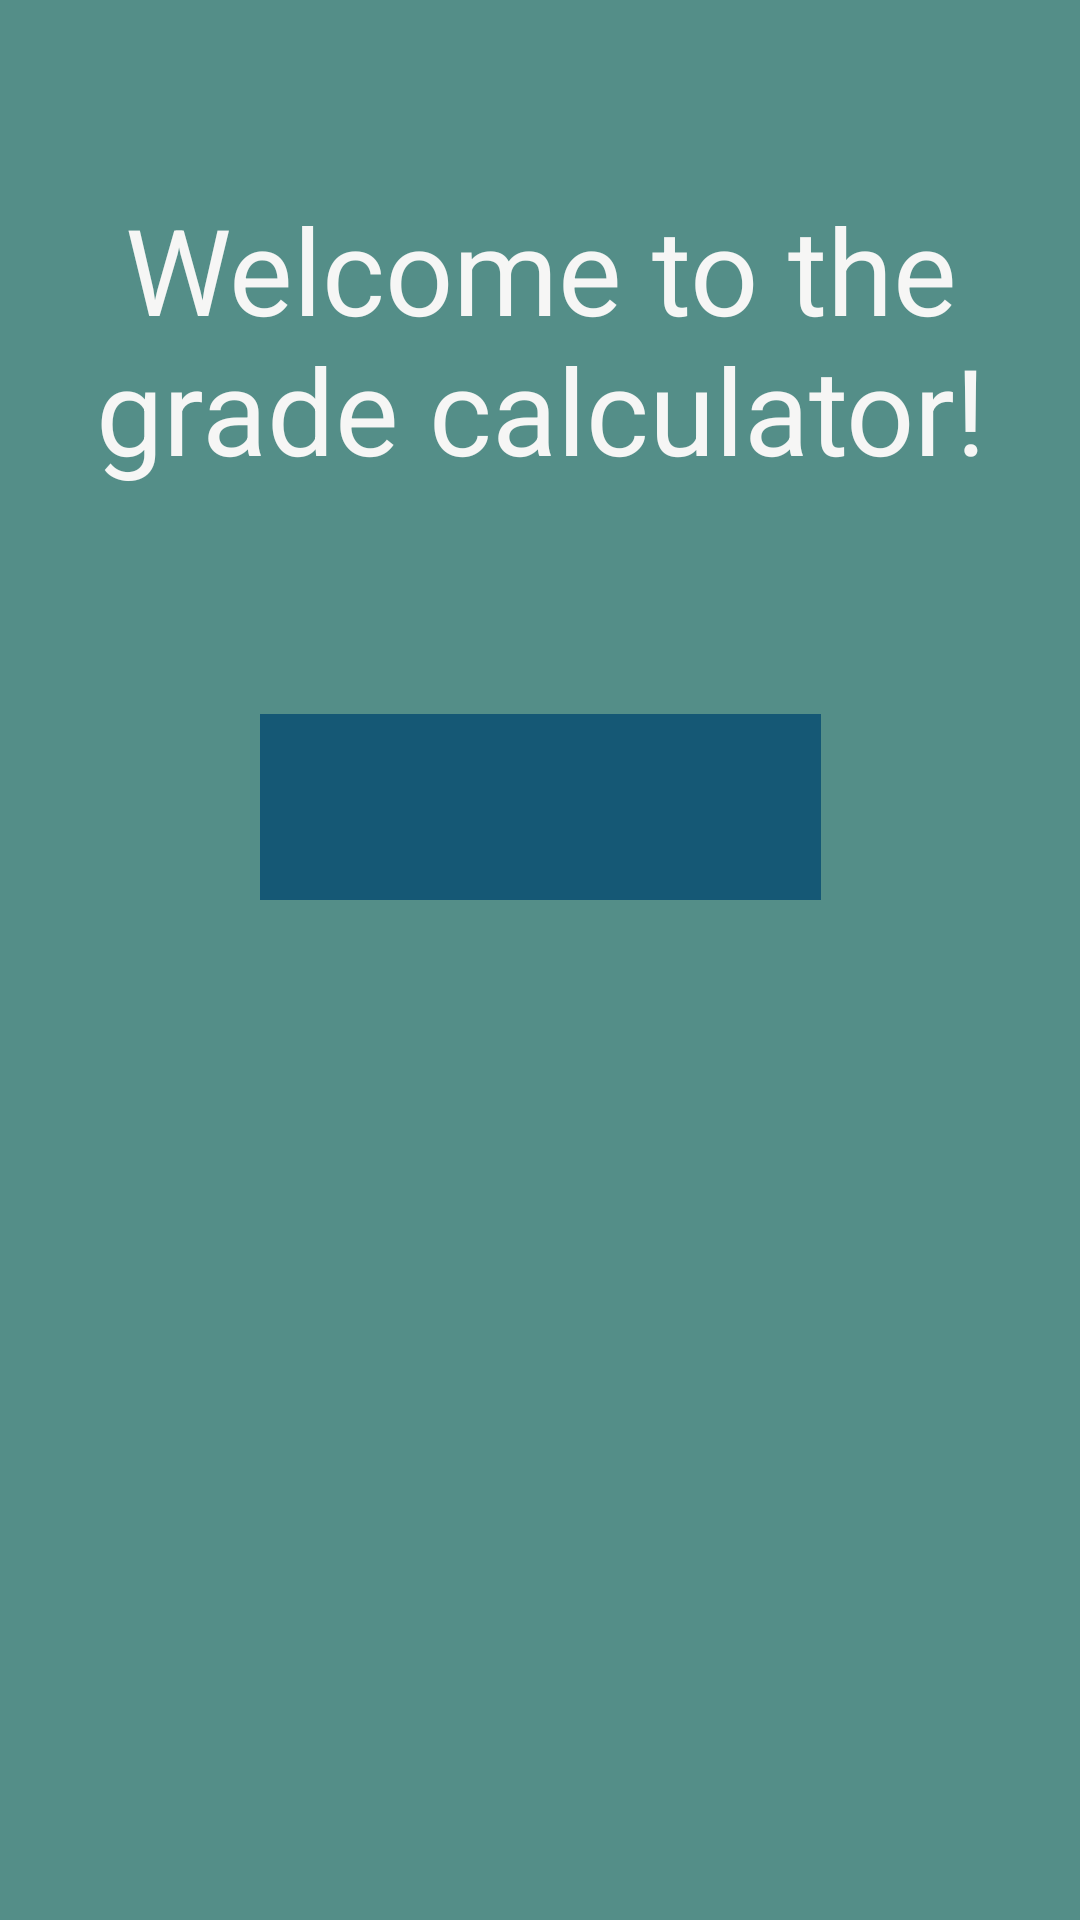

Produce the Android XML layout that renders to this screen, including the resource entries it uses.
<!-- AndroidManifest.xml: application theme Theme.Grade_Calculator -->
<!-- res/layout/fragment_home.xml -->
<?xml version="1.0" encoding="utf-8"?>
<androidx.constraintlayout.widget.ConstraintLayout xmlns:android="http://schemas.android.com/apk/res/android"
    xmlns:app="http://schemas.android.com/apk/res-auto"
    xmlns:tools="http://schemas.android.com/tools"
    android:layout_width="match_parent"
    android:layout_height="match_parent"
    android:background="#548E88"
    tools:context=".ui.home.HomeFragment">

    <Spinner
        android:id="@+id/opts_spinner"
        android:layout_width="187dp"
        android:layout_height="62dp"
        android:background="#155875"
        android:backgroundTint="#155875"
        android:gravity="center"
        android:textColor="#F6F6F5"
        android:textSize="34sp"
        app:layout_constraintBottom_toBottomOf="parent"
        app:layout_constraintEnd_toEndOf="parent"
        app:layout_constraintStart_toStartOf="parent"
        app:layout_constraintTop_toTopOf="parent"
        app:layout_constraintVertical_bias="0.412" />

    <TextView
        android:id="@+id/text_home"
        android:layout_width="362dp"
        android:layout_height="175dp"
        android:layout_marginStart="8dp"
        android:layout_marginTop="8dp"
        android:layout_marginEnd="8dp"
        android:background="@drawable/drawable_textview"
        android:gravity="center"
        android:shape="oval"
        android:text="@string/welcome_text"
        android:textAlignment="center"
        android:textColor="#F6F6F5"
        android:textSize="40sp"
        app:layout_constraintBottom_toBottomOf="parent"
        app:layout_constraintEnd_toEndOf="parent"
        app:layout_constraintStart_toStartOf="parent"
        app:layout_constraintTop_toTopOf="parent"
        app:layout_constraintVertical_bias="0.039" />
</androidx.constraintlayout.widget.ConstraintLayout>
<!-- resources referenced by this layout -->
<resources>
  <string name="welcome_text">Welcome to the grade calculator!</string>
  <style name="Theme.Grade_Calculator" parent="Theme.AppCompat.Light.DarkActionBar">
          
          <item name="colorPrimary">@color/purple_500</item>
          <item name="colorPrimaryVariant">@color/purple_700</item>
          
          <item name="colorSecondary">@color/teal_200</item>
          <item name="colorSecondaryVariant">@color/teal_700</item>
          <item name="colorOnSecondary">@color/black</item>
          
          
      </style>
  <!-- not gathered from this repository: default colours our renderer supplied (Android Studio template values) -->
  <color name="purple_500">#FF6200EE</color>
  <color name="purple_700">#FF3700B3</color>
  <color name="teal_200">#FF03DAC5</color>
  <color name="teal_700">#FF018786</color>
  <color name="black">#FF000000</color>
</resources>
